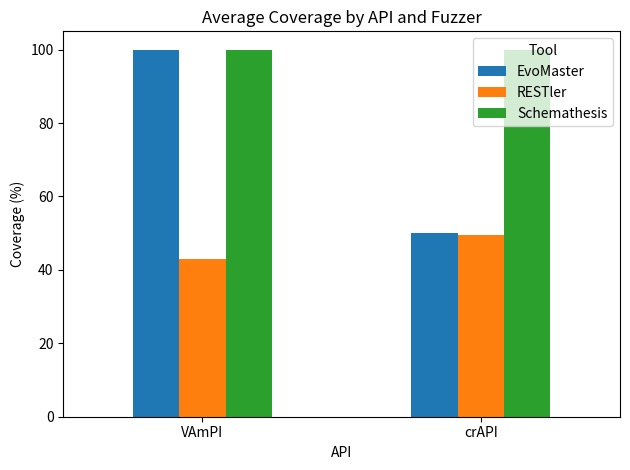
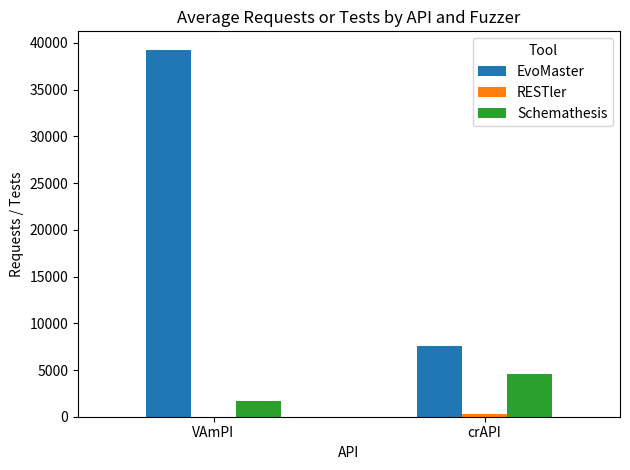
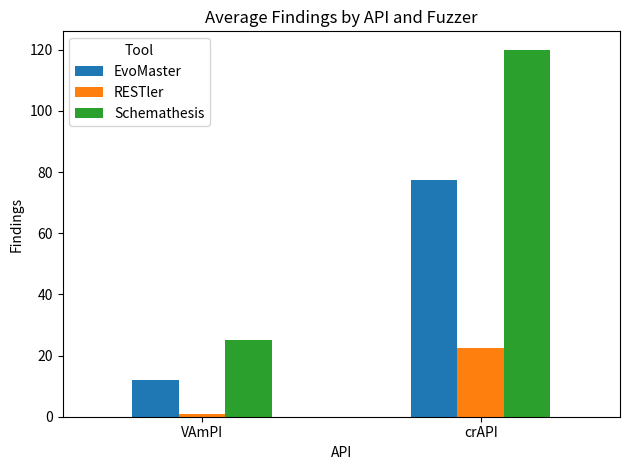
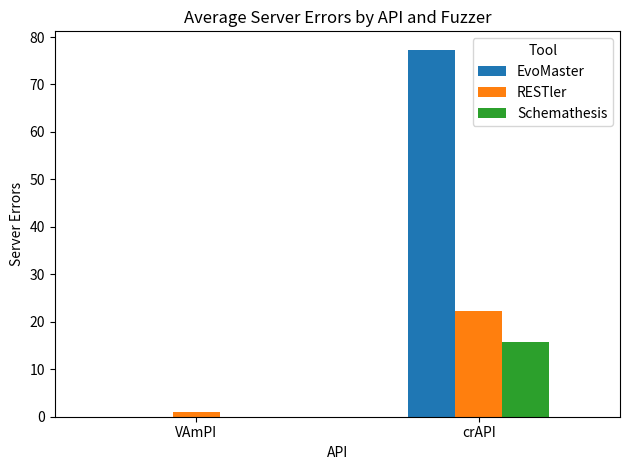
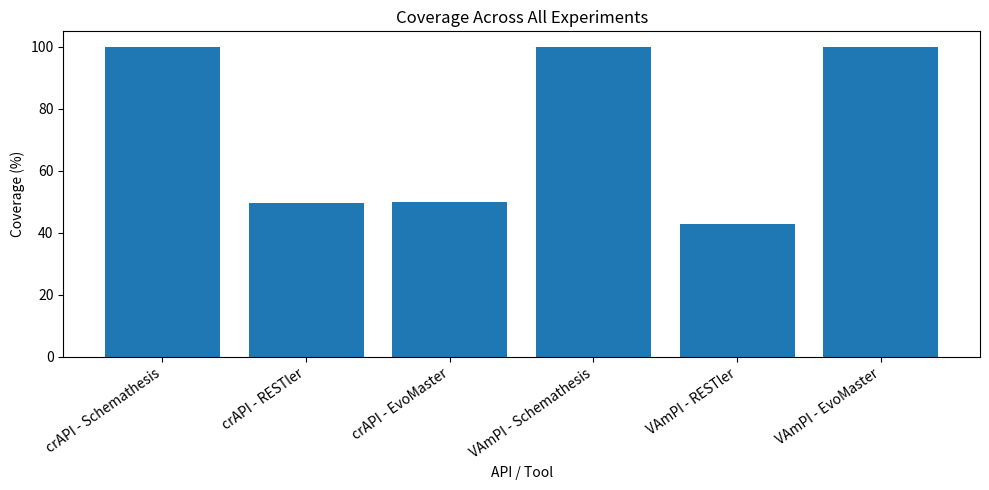
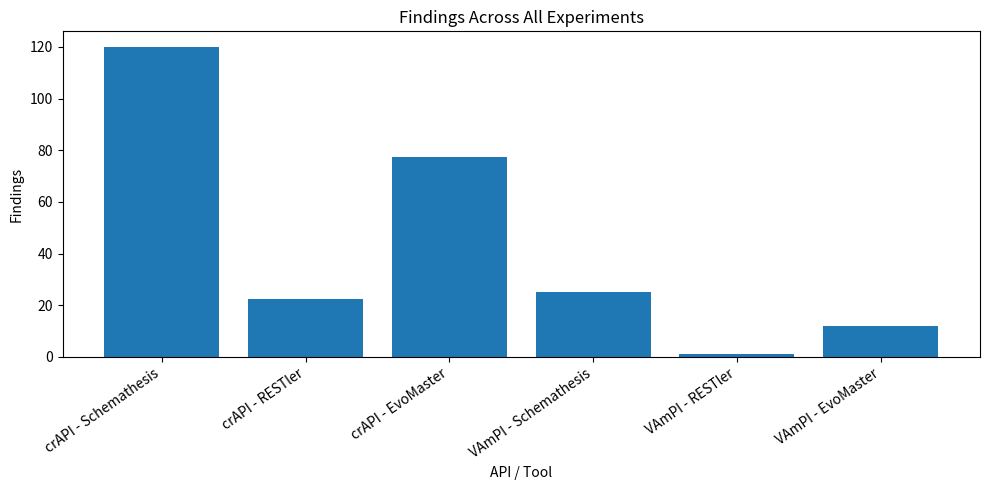

Generate these figures, in order, with matplotlib:
import json
from pathlib import Path

import pandas as pd
import matplotlib.pyplot as plt

OUT_DIR = Path("reports/figures")
OUT_DIR.mkdir(parents=True, exist_ok=True)

SUMMARY_OUT = Path("results/all_fuzzers_all_apis_summary.csv")
SUMMARY_OUT.parent.mkdir(parents=True, exist_ok=True)

rows = [
    # crAPI
    {
        "api": "crAPI",
        "tool": "Schemathesis",
        "coverage_percent": 100.0,
        "requests": 4622.0,
        "findings": 120.0,
        "server_errors": 15.67,
    },
    {
        "api": "crAPI",
        "tool": "RESTler",
        "coverage_percent": 49.6,
        "requests": 273.67,
        "findings": 22.33,
        "server_errors": 22.33,
    },
    {
        "api": "crAPI",
        "tool": "EvoMaster",
        "coverage_percent": 50.0,
        "requests": 7611.67,
        "findings": 77.33,
        "server_errors": 77.33,
    },

    # VAmPI
    {
        "api": "VAmPI",
        "tool": "Schemathesis",
        "coverage_percent": 100.0,
        "requests": 1723.0,
        "findings": 25.0,
        "server_errors": 0.0,
    },
    {
        "api": "VAmPI",
        "tool": "RESTler",
        "coverage_percent": 42.9,
        "requests": 14.0,
        "findings": 1.0,
        "server_errors": 1.0,
    },
    {
        "api": "VAmPI",
        "tool": "EvoMaster",
        "coverage_percent": 100.0,
        "requests": 39280.0,
        "findings": 12.0,
        "server_errors": 0.0,
    },
]

df = pd.DataFrame(rows)
df.to_csv(SUMMARY_OUT, index=False)


def save_grouped_bar(metric, title, ylabel, filename):
    pivot = df.pivot(index="api", columns="tool", values=metric)

    ax = pivot.plot(kind="bar")
    ax.set_title(title)
    ax.set_xlabel("API")
    ax.set_ylabel(ylabel)
    ax.legend(title="Tool")
    plt.xticks(rotation=0)
    plt.tight_layout()
    plt.savefig(OUT_DIR / filename)
    plt.close()


def save_tool_bar(metric, title, ylabel, filename):
    labels = df["api"] + " - " + df["tool"]

    plt.figure(figsize=(10, 5))
    plt.bar(labels, df[metric])
    plt.title(title)
    plt.xlabel("API / Tool")
    plt.ylabel(ylabel)
    plt.xticks(rotation=35, ha="right")
    plt.tight_layout()
    plt.savefig(OUT_DIR / filename)
    plt.close()


save_grouped_bar(
    "coverage_percent",
    "Average Coverage by API and Fuzzer",
    "Coverage (%)",
    "all_apis_all_fuzzers_coverage_grouped.png",
)

save_grouped_bar(
    "requests",
    "Average Requests or Tests by API and Fuzzer",
    "Requests / Tests",
    "all_apis_all_fuzzers_requests_grouped.png",
)

save_grouped_bar(
    "findings",
    "Average Findings by API and Fuzzer",
    "Findings",
    "all_apis_all_fuzzers_findings_grouped.png",
)

save_grouped_bar(
    "server_errors",
    "Average Server Errors by API and Fuzzer",
    "Server Errors",
    "all_apis_all_fuzzers_server_errors_grouped.png",
)

save_tool_bar(
    "coverage_percent",
    "Coverage Across All Experiments",
    "Coverage (%)",
    "all_experiments_coverage.png",
)

save_tool_bar(
    "findings",
    "Findings Across All Experiments",
    "Findings",
    "all_experiments_findings.png",
)

print(f"Summary saved in {SUMMARY_OUT}")
print("Charts saved in reports/figures/")
print(df)
